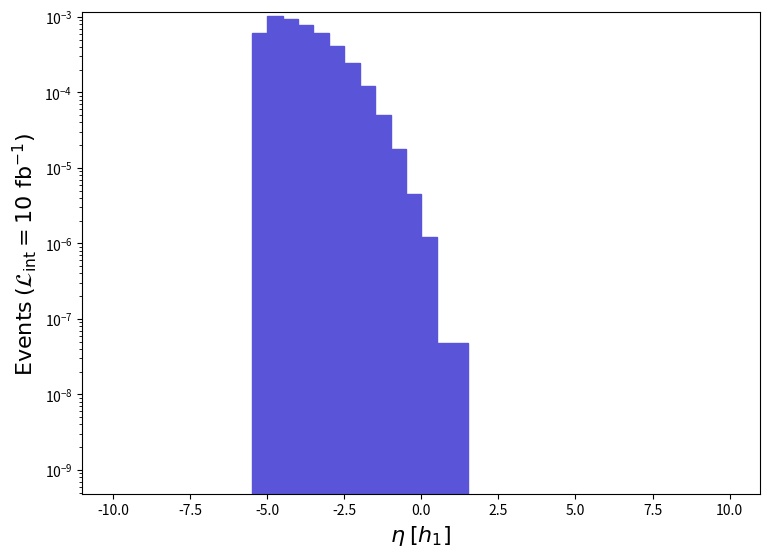

The script that saved this image: (Note: this script raises an exception after producing the figure.)
def selection_4():

    # Library import
    import numpy
    import matplotlib
    import matplotlib.pyplot   as plt
    import matplotlib.gridspec as gridspec

    # Library version
    matplotlib_version = matplotlib.__version__
    numpy_version      = numpy.__version__

    # Histo binning
    xBinning = numpy.linspace(-10.0,10.0,41,endpoint=True)

    # Creating data sequence: middle of each bin
    xData = numpy.array([-9.75,-9.25,-8.75,-8.25,-7.75,-7.25,-6.75,-6.25,-5.75,-5.25,-4.75,-4.25,-3.75,-3.25,-2.75,-2.25,-1.75,-1.25,-0.75,-0.25,0.25,0.75,1.25,1.75,2.25,2.75,3.25,3.75,4.25,4.75,5.25,5.75,6.25,6.75,7.25,7.75,8.25,8.75,9.25,9.75])

    # Creating weights for histo: y5_ETA_0
    y5_ETA_0_weights = numpy.array([0.0,0.0,0.0,0.0,0.0,0.0,0.0,0.0,0.0,0.0006101259416097936,0.0010398359004857379,0.0009358907104334893,0.0007905420243436332,0.0006104161415820209,0.0004123452605377788,0.00024145777689203415,0.00012174468834880309,5.0932505125662936e-05,1.7751408301156655e-05,4.546680564874071e-06,1.2092238842749876e-06,4.8368945371000464e-08,4.8368945371000464e-08,0.0,0.0,0.0,0.0,0.0,0.0,0.0,0.0,0.0,0.0,0.0,0.0,0.0,0.0,0.0,0.0,0.0])

    # Creating a new Canvas
    fig   = plt.figure(figsize=(8.75,6.25),dpi=80)
    frame = gridspec.GridSpec(1,1)
    pad   = fig.add_subplot(frame[0])

    # Creating a new Stack
    pad.hist(x=xData, bins=xBinning, weights=y5_ETA_0_weights,\
             label="$run\_01$", histtype="stepfilled", rwidth=1.0,\
             color="#5954d8", edgecolor="#5954d8", linewidth=1, linestyle="solid",\
             bottom=None, cumulative=False, density=False, align="mid", orientation="vertical")


    # Axis
    plt.rc('text',usetex=False)
    plt.xlabel(r"$\eta$ $[ h_{1} ]$ ",\
               fontsize=16,color="black")
    plt.ylabel(r"$\mathrm{Events}$ $(\mathcal{L}_{\mathrm{int}} = 10\ \mathrm{fb}^{-1})$ ",\
               fontsize=16,color="black")

    # Boundary of y-axis
    ymax=(y5_ETA_0_weights).max()*1.1
    #ymin=0 # linear scale
    ymin=min([x for x in (y5_ETA_0_weights) if x])/100. # log scale
    plt.gca().set_ylim(ymin,ymax)

    # Log/Linear scale for X-axis
    plt.gca().set_xscale("linear")
    #plt.gca().set_xscale("log",nonpositive="clip")

    # Log/Linear scale for Y-axis
    #plt.gca().set_yscale("linear")
    plt.gca().set_yscale("log",nonpositive="clip")

    # Saving the image
    plt.savefig('../../HTML/MadAnalysis5job_0/selection_4.png')
    plt.savefig('../../PDF/MadAnalysis5job_0/selection_4.png')
    plt.savefig('../../DVI/MadAnalysis5job_0/selection_4.eps')

# Running!
if __name__ == '__main__':
    selection_4()
